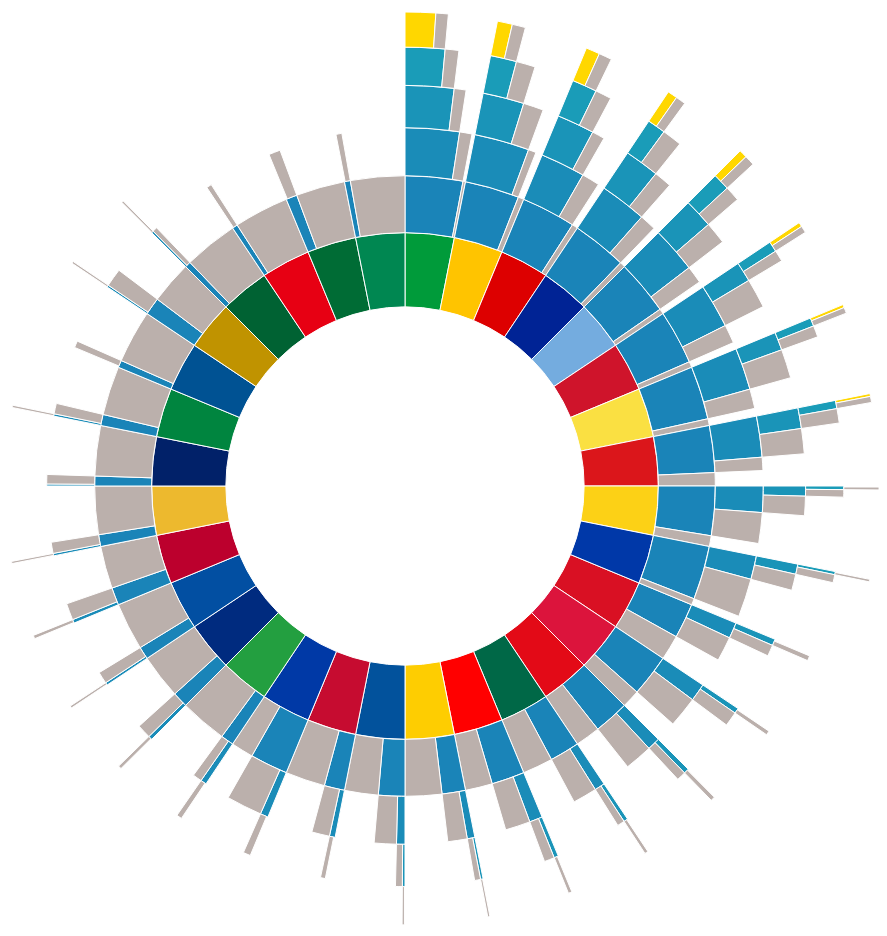
D3 v3 page, settled after 480 driven frames (8 s of simulated time); the page loaded 1 data file(s).


// ── sequences.js
// Dimensions of sunburst.
var width = $("#chart").width();
var height = width;
var radius = Math.min(width, height) / 2;

// Breadcrumb dimensions: width, height, spacing, width of tip/tail.
var b = {
  w: 8*width/60, h: 9*width/120, s: 3, t: width/60
};

// Mapping of step names to colors.
var colors = {
  "Egito": "#C09300",
  "Rússia": "#0039A6",
  "Arábia Saudita": "#006C35",
  "Uruguai": "#0038A8",
  "Irã": "#239F40",
  "Marrocos": "#006233",
  "Portugal": "#DB161B",
  "Espanha": "#FFC400",
  "Austrália": "#012169",
  "Dinamarca": "#C60C30",
  "França": "#002395",
  "Peru": "#D91023",
  "Argentina": "#74ACDF",
  "Croácia": "#FF0000",
  "Islândia": "#02529C",
  "Nigéria": "#008751",
  "Brasil": "#009B3A",
  "Costa Rica": "#002B7F",
  "Sérvia": "#EDB92E",
  "Suíça": "#E30A17",
  "Alemanha": "#DD0000",
  "México": "#006847",
  "Coreia do Sul": "#024FA2",
  "Suécia": "#FECD01",
  "Bélgica": "#FAE042",
  "Inglaterra": "#CF142B",
  "Panamá": "#005293",
  "Tunísia": "#E70013",
  "Colômbia": "#FCD116",
  "Japão": "#BC002D",
  "Polônia": "#DC143C",
  "Senegal": "#00853F",
  "Oitavas": "#1a84b8",
  "Quartas": "#1a8cb8",
  "Semi": "#1a94b8",
  "Final": "#1a9cb8",
  "Campeão": "#FFD700",
  "Eliminado": "#bbb0ac"
};

// Total size of all segments; we set this later, after loading the data.
var totalSize = 0; 

var order_vector = ['Brasil', 'Espanha', 'Alemanha', 'França', 'Argentina', 'Inglaterra', 'Bélgica', 'Portugal',
                      'Colômbia', 'Uruguai', 'Peru', 'Polônia', 'Suíça', 'México', 'Croácia', 'Suécia', 'Islândia',
                      'Dinamarca', 'Rússia', 'Irã', 'Costa Rica', 'Coreia do Sul', 'Japão', 'Sérvia', 'Austrália',
                      'Senegal', 'Panamá', 'Egito', 'Marrocos', 'Tunísia', 'Arábia Saudita', 'Nigéria', 'Oitavas',
                      'Quartas', 'Semi', 'Final', 'Campeão', 'Eliminado'];

var vis = d3.select("#chart").append("svg:svg")
    .attr("preserveAspectRatio", "xMidYMid")
    .attr("viewBox", "0 0 " + width + " " + height)
    .append("svg:g")
    .attr("id", "container")
    .attr("transform", "translate(" + width / 2 + "," + height / 2 + ")");

var partition = d3.layout.partition()
    .size([2 * Math.PI, radius * radius])
    .value(function(d) { return d.size; })
    .sort(function(a, b) { return order_vector.indexOf(a.name) - order_vector.indexOf(b.name); });

var arc = d3.svg.arc()
    .startAngle(function(d) { return d.x; })
    .endAngle(function(d) { return d.x + d.dx; })
    .innerRadius(function(d) { return Math.sqrt(d.y); })
    .outerRadius(function(d) { return Math.sqrt(d.y + d.dy); });

// Use d3.text and d3.csv.parseRows so that we do not need to have a header
// row, and can receive the csv as an array of arrays.
d3.text("AllTeams.csv", function(text) {
  var csv = d3.csv.parseRows(text);
  var json = buildHierarchy(csv);
  createVisualization(json);
});

// Main function to draw and set up the visualization, once we have the data.
function createVisualization(json) {

  // Basic setup of page elements.
  initializeBreadcrumbTrail();

  // Bounding circle underneath the sunburst, to make it easier to detect
  // when the mouse leaves the parent g.
  vis.append("svg:circle")
      .attr("r", radius)
      .style("opacity", 0);

  // For efficiency, filter nodes to keep only those large enough to see.
  var nodes = partition.nodes(json)
      .filter(function(d) {
      return (d.dx > 0.005); // 0.005 radians = 0.29 degrees
      });

  var path = vis.data([json]).selectAll("path")
      .data(nodes)
      .enter().append("svg:path")
      .attr("display", function(d) { return d.depth ? null : "none"; })
      .attr("d", arc)
      .attr("fill-rule", "evenodd")
      .style("fill", function(d) { return colors[d.name]; })
      .style("opacity", 1)
      .on("mouseover", mouseover);

  // Add the mouseleave handler to the bounding circle.
  d3.select("#container").on("mouseleave", mouseleave);

  // Get total size of the tree = value of root node from partition.
  totalSize = path.node().__data__.value;
 };

// Fade all but the current sequence, and show it in the breadcrumb trail.
function mouseover(d) {

  var percentage = Math.round(100 * d.value);
  var percentageString = percentage + "%";
  if (percentage < 0.1) {
    percentageString = "< 0.1%";
  }
  var sequenceArray = getAncestors(d);
  var country = sequenceArray[0];

  d3.select('#country')
      .text(country['name']);

  d3.select("#percentage")
      .text(percentageString);

  d3.select("#explanation")
      .style("visibility", "");

  updateBreadcrumbs(sequenceArray, percentageString);

  // Fade all the segments.
  d3.selectAll("path")
      .style("opacity", 0.3);

  // Then highlight only those that are an ancestor of the current segment.
  vis.selectAll("path")
      .filter(function(node) {
                return (sequenceArray.indexOf(node) >= 0);
              })
      .style("opacity", 1);
}

// Restore everything to full opacity when moving off the visualization.
function mouseleave(d) {
  // Hide the breadcrumb trail
  d3.select("#trail")
      .style("visibility", "hidden");

  // Deactivate all segments during transition.
  d3.selectAll("path").on("mouseover", null);

  // Transition each segment to full opacity and then reactivate it.
  d3.selectAll("path")
      .transition()
      .duration(1000)
      .style("opacity", 1)
      .each("end", function() {
              d3.select(this).on("mouseover", mouseover);
            });

  d3.select("#explanation")
      .style("visibility", "hidden");
}

// Given a node in a partition layout, return an array of all of its ancestor
// nodes, highest first, but excluding the root.
function getAncestors(node) {
  var path = [];
  var current = node;
  while (current.parent) {
    path.unshift(current);
    current = current.parent;
  }
  return path;
}

function initializeBreadcrumbTrail() {
  // Add the svg area.
  var width = $("#chart").width();
  var trail = d3.select("#sequence").append("svg:svg")
      .attr("width", width)
      .attr("height", 0.1*width)
      .attr("id", "trail");

  d3.select('#sequence')
     .attr("height", 0.1*width);
  // Add the label at the end, for the percentage.
  trail.append("svg:text")
    .attr("id", "endlabel")
    .style("fill", "#000");
}

// Generate a string that describes the points of a breadcrumb polygon.
function breadcrumbPoints(d, i) {
  var width = $("#chart").width();
  var b = {
  w: 8*width/60, h: 9*width/120, s: 3, t: width/60
  };
  var points = [];
  points.push("0,0");
  points.push(b.w + ",0");
  points.push(b.w + b.t + "," + (b.h/3));
  points.push(b.w + "," + b.h);
  points.push("0," + b.h);
  if (i > 0) { // Leftmost breadcrumb; don't include 6th vertex.
    points.push(b.t + "," + (b.h/3));
  }
  return points.join(" ");
}

// Update the breadcrumb trail to show the current sequence and percentage.
function updateBreadcrumbs(nodeArray, percentageString) {
  var width = $("#chart").width();
  var b = {
  w: 8*width/60, h: 9*width/120, s: 3, t: width/60
  };
  d3.select('#sequence')
      .attr("height", 0.1*width);

  d3.select('#trail')
      .attr("width", width)
      .attr("height", 0.1*width);

  // Data join; key function combines name and depth (= position in sequence).
  var g = d3.select("#trail")
      .selectAll("g")
      .data(nodeArray, function(d) { return d.name + d.depth; });

  // Add breadcrumb and label for entering nodes.
  var entering = g.enter().append("svg:g");

  entering.append("svg:polygon")
      .attr("points", breadcrumbPoints)
      .style("fill", function(d) { return colors[d.name]; });

  entering.append("svg:text")
      .attr("x", (b.w + b.t) / 2)
      .attr("y", b.h / 2)
      .attr("dy", "0.3em")
      .attr("text-anchor", "middle")
      .text(function(d) { return d.name; })
      .attr('font-size', b.h/3.5);

  // Set position for entering and updating nodes.
  g.attr("transform", function(d, i) {
    return "translate(" + i * (b.w + b.s) + ", 0)";
  });

  // Remove exiting nodes.
  g.exit().remove();

  // Now move and update the percentage at the end.
  d3.select("#trail").select("#endlabel")
      .attr("x", (nodeArray.length + 0.5) * (b.w + b.s))
      .attr("y", b.h / 2)
      .attr("dy", "0.25em")
      .attr("text-anchor", "middle")
      .text(percentageString)
      .attr('font-size', b.h/3.5);

  // Make the breadcrumb trail visible, if it's hidden.
  d3.select("#trail")
      .style("visibility", "");

}

// Take a 2-column CSV and transform it into a hierarchical structure suitable
// for a partition layout. The first column is a sequence of step names, from
// root to leaf, separated by hyphens. The second column is a count of how 
// often that sequence occurred.
function buildHierarchy(csv) {
  var root = {"name": "root", "children": []};
  for (var i = 0; i < csv.length; i++) {
    var sequence = csv[i][0];
    var size = +csv[i][1];
    if (isNaN(size)) { // e.g. if this is a header row
      continue;
    }
    var parts = sequence.split("-");
    var currentNode = root;

    for (var j = 0; j < parts.length; j++) {
      var children = currentNode["children"];
      var nodeName = parts[j];
      var childNode;
      if (j + 1 < parts.length) {
         // Not yet at the end of the sequence; move down the tree.
        var foundChild = false;
        for (var k = 0; k < children.length; k++) {
          if (children[k]["name"] == nodeName) {
            childNode = children[k];
            foundChild = true;
            break;
          }
        }
        // If we don't already have a child node for this branch, create it.
        if (!foundChild) {
          childNode = {"name": nodeName, "children": []};
          children.push(childNode);
        }
        currentNode = childNode;
      } else {
  // Reached the end of the sequence; create a leaf node.
  childNode = {"name": nodeName, "size": size};
  children.push(childNode);
      }
    }
  }
  return root;
};


### data: AllTeams.csv
Brasil-Oitavas-Quartas-Semi-Final-Campeã…, 0.33203
Brasil-Oitavas-Quartas-Semi-Final-Elimin…, 0.1351
Brasil-Oitavas-Quartas-Semi-Eliminado, 0.1607
Brasil-Oitavas-Quartas-Eliminado, 0.1526
Brasil-Oitavas-Eliminado, 0.1781
Brasil-Eliminado, 0.04151
Espanha-Oitavas-Quartas-Semi-Final-Campe…, 0.1638
Espanha-Oitavas-Quartas-Semi-Final-Elimi…, 0.1446
Espanha-Oitavas-Quartas-Semi-Eliminado, 0.2242
Espanha-Oitavas-Quartas-Eliminado, 0.2606
Espanha-Oitavas-Eliminado, 0.112
Espanha-Eliminado, 0.09487
Alemanha-Oitavas-Quartas-Semi-Final-Camp…, 0.1518
Alemanha-Oitavas-Quartas-Semi-Final-Elim…, 0.142
Alemanha-Oitavas-Quartas-Semi-Eliminado, 0.1905
Alemanha-Oitavas-Quartas-Eliminado, 0.1626
Alemanha-Oitavas-Eliminado, 0.2572
Alemanha-Eliminado, 0.09592
França-Oitavas-Quartas-Semi-Final-Campeã…, 0.107
França-Oitavas-Quartas-Semi-Final-Elimin…, 0.1084
França-Oitavas-Quartas-Semi-Eliminado, 0.2317
França-Oitavas-Quartas-Eliminado, 0.2281
França-Oitavas-Eliminado, 0.2376
França-Eliminado, 0.08716
Argentina-Oitavas-Quartas-Semi-Final-Cam…, 0.089
Argentina-Oitavas-Quartas-Semi-Final-Eli…, 0.1108
Argentina-Oitavas-Quartas-Semi-Eliminado, 0.178
Argentina-Oitavas-Quartas-Eliminado, 0.2847
Argentina-Oitavas-Eliminado, 0.2515
Argentina-Eliminado, 0.08607
Inglaterra-Oitavas-Quartas-Semi-Final-Ca…, 0.04849
Inglaterra-Oitavas-Quartas-Semi-Final-El…, 0.07524
Inglaterra-Oitavas-Quartas-Semi-Eliminad…, 0.132
Inglaterra-Oitavas-Quartas-Eliminado, 0.3791
Inglaterra-Oitavas-Eliminado, 0.2681
Inglaterra-Eliminado, 0.09711
Bélgica-Oitavas-Quartas-Semi-Final-Campe…, 0.03413
Bélgica-Oitavas-Quartas-Semi-Final-Elimi…, 0.06475
Bélgica-Oitavas-Quartas-Semi-Eliminado, 0.1346
Bélgica-Oitavas-Quartas-Eliminado, 0.3721
Bélgica-Oitavas-Eliminado, 0.2821
Bélgica-Eliminado, 0.1123
Peru-Oitavas-Quartas-Semi-Final-Campeão, 0.00539
Peru-Oitavas-Quartas-Semi-Final-Eliminad…, 0.01937
Peru-Oitavas-Quartas-Semi-Eliminado, 0.05945
Peru-Oitavas-Quartas-Eliminado, 0.145
Peru-Oitavas-Eliminado, 0.354
Peru-Eliminado, 0.4168
Polônia-Oitavas-Quartas-Semi-Final-Campe…, 0.00396
Polônia-Oitavas-Quartas-Semi-Final-Elimi…, 0.01477
Polônia-Oitavas-Quartas-Semi-Eliminado, 0.05025
Polônia-Oitavas-Quartas-Eliminado, 0.1866
Polônia-Oitavas-Eliminado, 0.4439
Polônia-Eliminado, 0.3005
Suíça-Oitavas-Quartas-Semi-Final-Campeão, 0.00267
Suíça-Oitavas-Quartas-Semi-Final-Elimina…, 0.01246
Suíça-Oitavas-Quartas-Semi-Eliminado, 0.05129
Suíça-Oitavas-Quartas-Eliminado, 0.1181
Suíça-Oitavas-Eliminado, 0.4011
Suíça-Eliminado, 0.4144
México-Oitavas-Quartas-Semi-Final-Campeã…, 0.00252
... 131 more rows